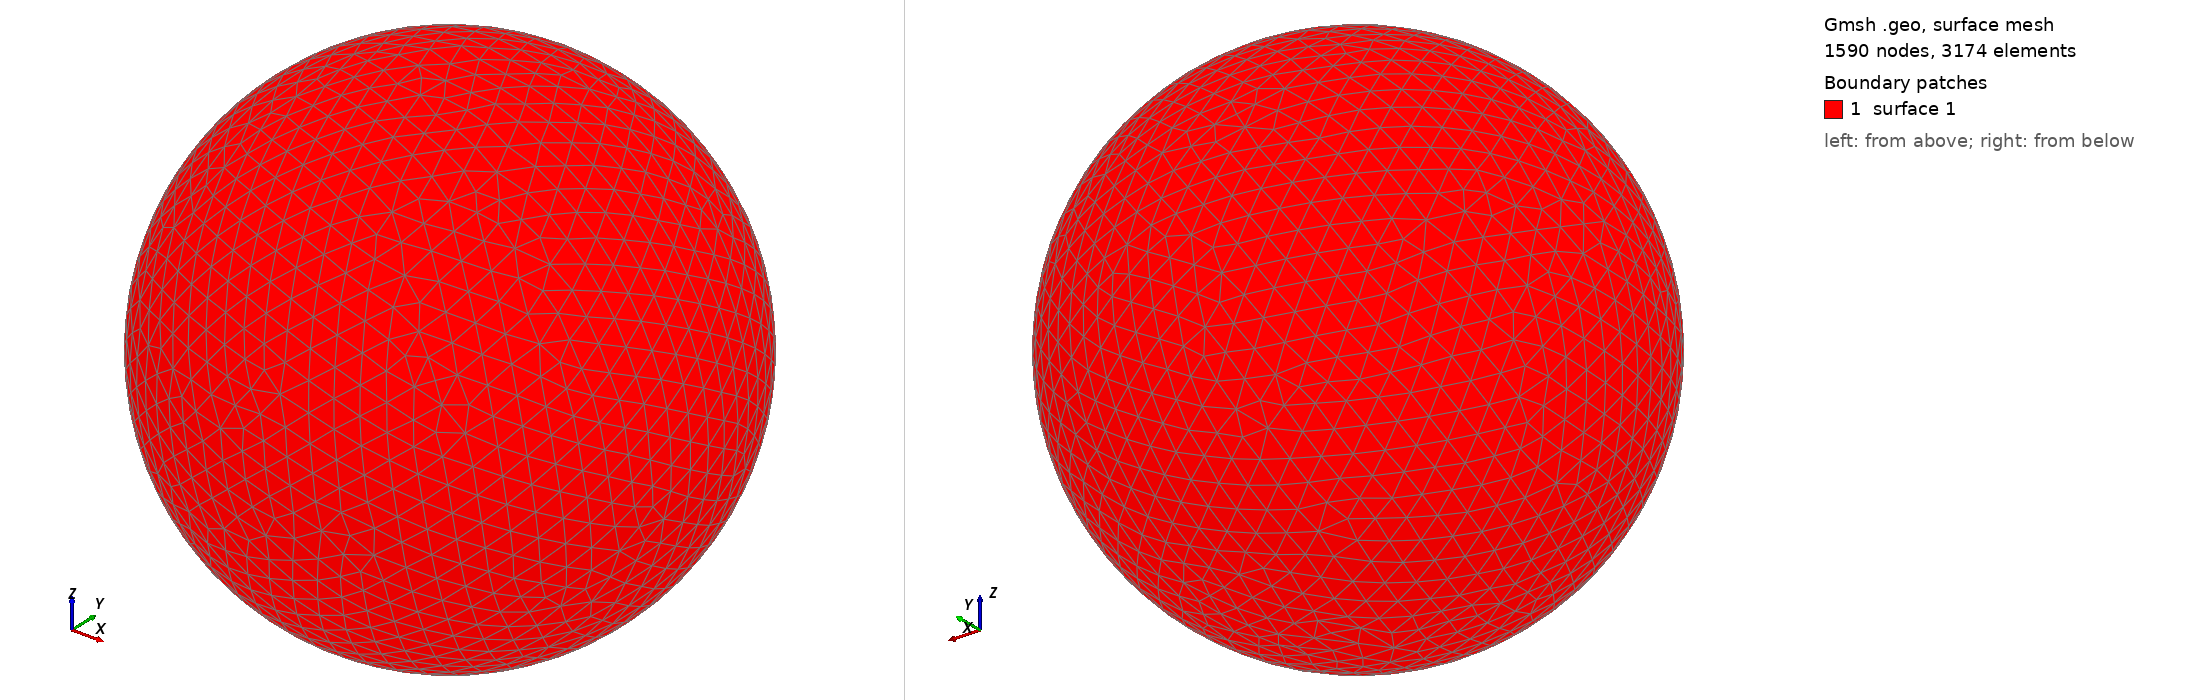

Gmsh geometry script, surface-meshed: 1590 nodes, 3174 surface elements. Boundary patches (legend numbers): 1 surface 1. Left view from above one corner, right view from below the opposite corner. The script declares no physical surfaces, so the legend lists its geometric surfaces. The drawing asked Gmsh for element sizes between 1% and 20% of the model's largest extent; the script's own settings can give other sizes.

=== shot1749.geo (drawn) ===
SetFactory("OpenCASCADE");
Point(1) = {0,0,0,0};
Sphere(1) = {0,0,0,0.07732000};
MeshSize{ PointsOf{ Surface{:}; } } = 0.007732000;
Mesh.ElementOrder=1;
Mesh.Format=39;
